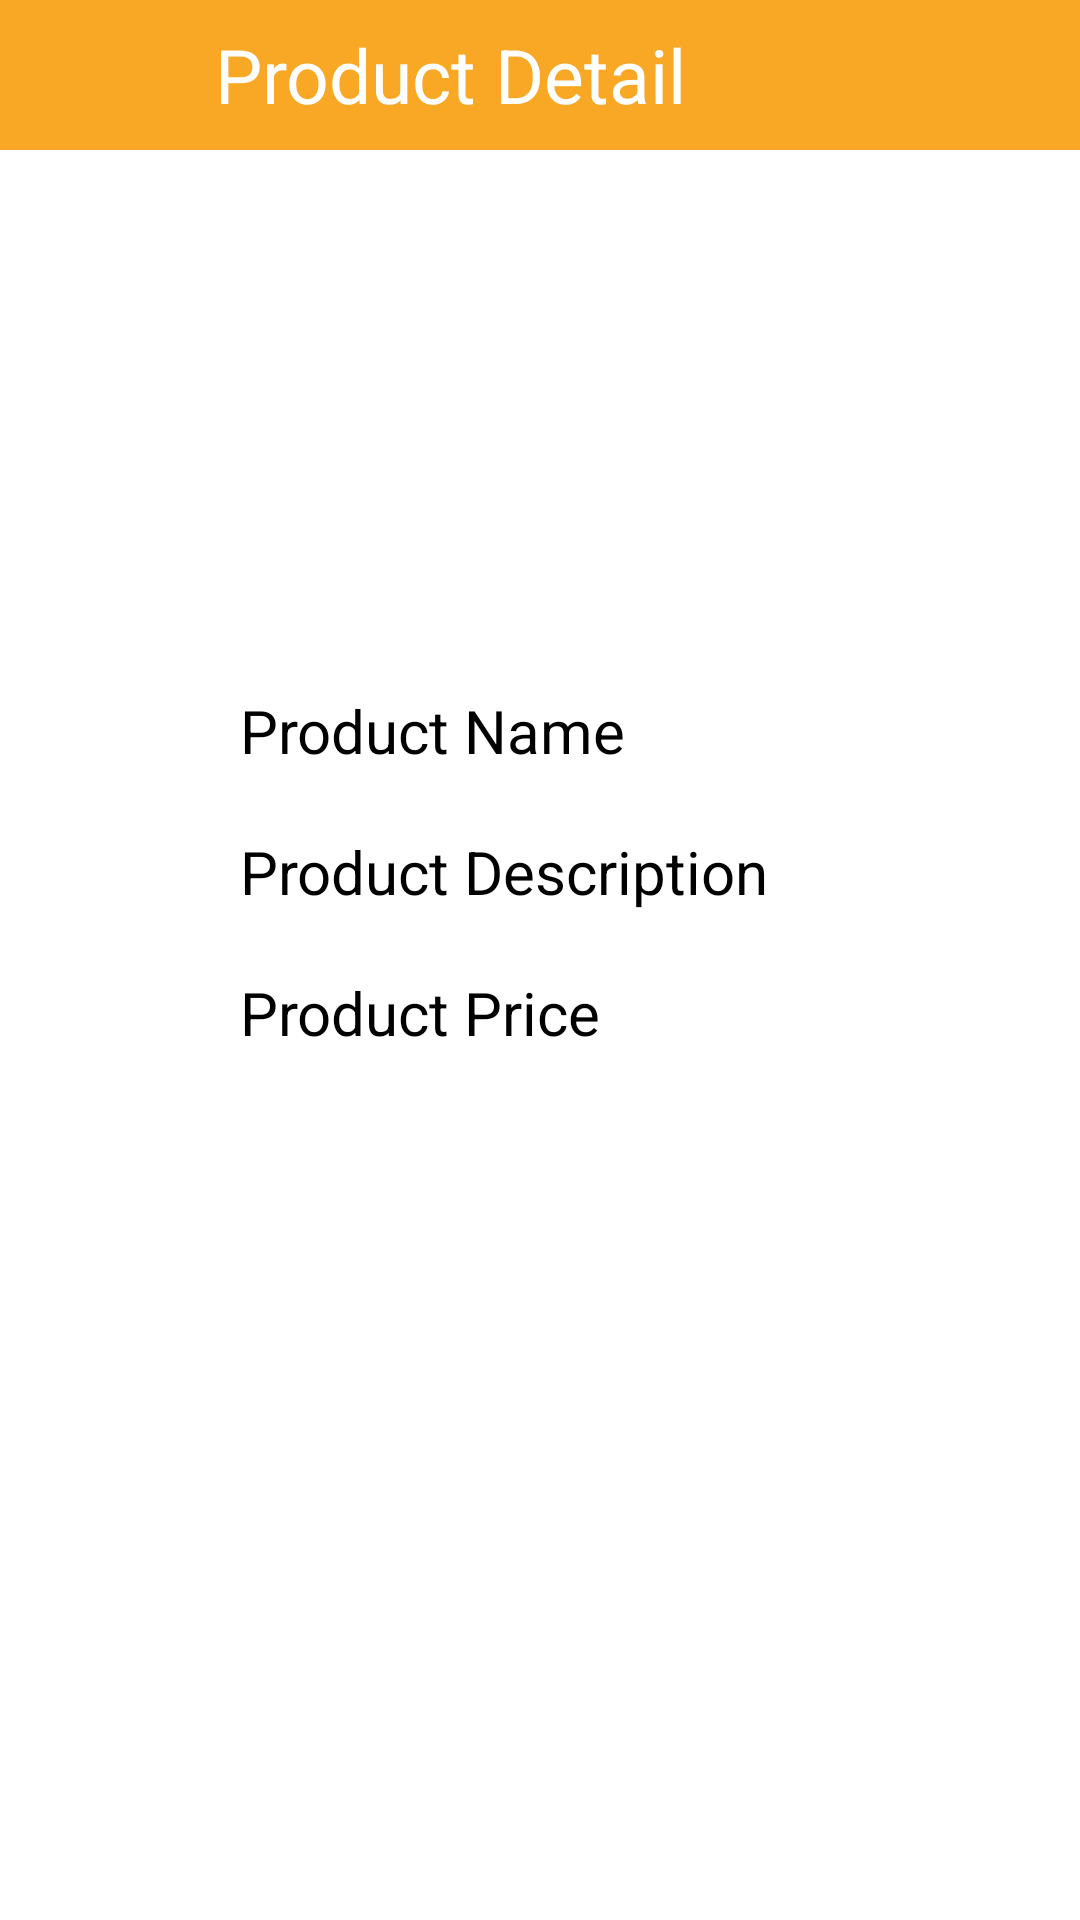

The Android layout XML behind this screen, and the referenced resources:
<!-- AndroidManifest.xml: application theme Theme.Achatcrud -->
<!-- res/layout/productdetail.xml -->
<?xml version="1.0" encoding="utf-8"?>
<LinearLayout
    xmlns:android="http://schemas.android.com/apk/res/android"
    android:layout_width="match_parent"
    android:layout_height="match_parent"
    android:orientation="vertical"
    >

    <LinearLayout
        android:layout_width="match_parent"
        android:layout_height="wrap_content"
        android:background="#F9A825">
    <TextView
        android:layout_width="300dp"
        android:layout_height="50dp"
        android:text="Product Detail"
        android:background="#F9A825"
        android:textSize="25dp"
        android:gravity="center"
        android:textColor="#fff"/>

    <ImageView
        android:layout_width="50dp"
        android:layout_height="40dp"
        android:layout_marginTop="5dp"
        android:id="@+id/deleteicon"
        android:src="@drawable/delete"/>
</LinearLayout>
    <ImageView
        android:id="@+id/img2"
        android:layout_width="80dp"
        android:layout_height="80dp"
        android:layout_gravity="center"
        android:layout_marginTop="50dp"
        android:background="@drawable/shopping"/>
    <TextView
        android:layout_width="200dp"
        android:layout_height="wrap_content"
        android:hint="Product Name"
        android:id="@+id/uname"
        android:layout_marginTop="50dp"
        android:layout_gravity="center"
        android:textSize="20dp"/>

    <TextView
        android:layout_width="200dp"
        android:layout_height="wrap_content"
        android:hint="Product Description"
        android:id="@+id/udesc"
        android:layout_marginTop="20dp"
        android:layout_gravity="center"
        android:textSize="20dp"/>

    <TextView
        android:layout_width="200dp"
        android:layout_height="wrap_content"
        android:hint="Product Price"
        android:id="@+id/uprice"
        android:layout_marginTop="20dp"
        android:layout_gravity="center"
        android:inputType="number"
        android:textSize="20dp"/>

</LinearLayout>
<!-- resources referenced by this layout -->
<resources>
  <style name="Theme.Achatcrud" parent="Theme.MaterialComponents.DayNight.DarkActionBar">
          
          <item name="colorPrimary">@color/purple_200</item>
          <item name="colorPrimaryVariant">@color/purple_700</item>
          <item name="colorOnPrimary">@color/black</item>
          
          <item name="colorSecondary">@color/teal_200</item>
          <item name="colorSecondaryVariant">@color/teal_200</item>
          <item name="colorOnSecondary">@color/black</item>
          
          <item name="android:statusBarColor">?attr/colorPrimaryVariant</item>
          
      </style>
  <!-- not gathered from this repository: default colours our renderer supplied (Android Studio template values) -->
  <color name="purple_200">#FFBB86FC</color>
  <color name="purple_700">#FF3700B3</color>
  <color name="teal_200">#FF03DAC5</color>
  <color name="black">#FF000000</color>
</resources>
